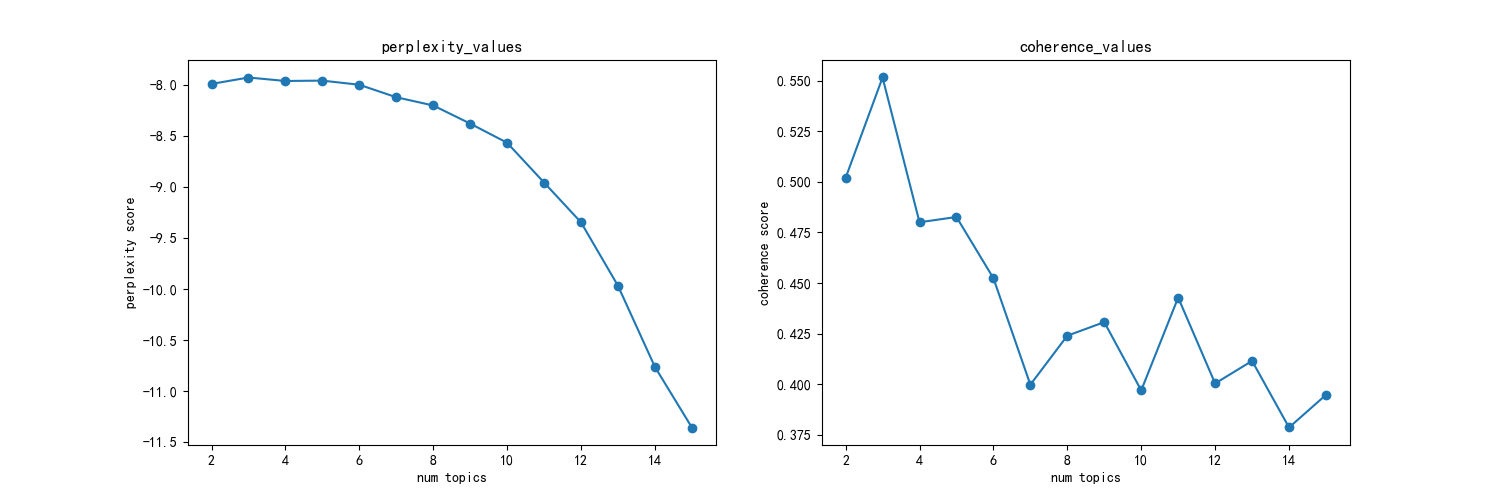

Source data for this figure (header and first rows):
主题数, 困惑度, 一致性
2, -7.992, 0.502
3, -7.929, 0.5516
4, -7.963, 0.48
5, -7.96, 0.4826
6, -8, 0.4524
7, -8.122, 0.3997
8, -8.203, 0.4239
9, -8.38, 0.4306
10, -8.568, 0.3968
11, -8.958, 0.4428
12, -9.348, 0.4003
13, -9.969, 0.4115
14, -10.76, 0.3785
15, -11.36, 0.3946
